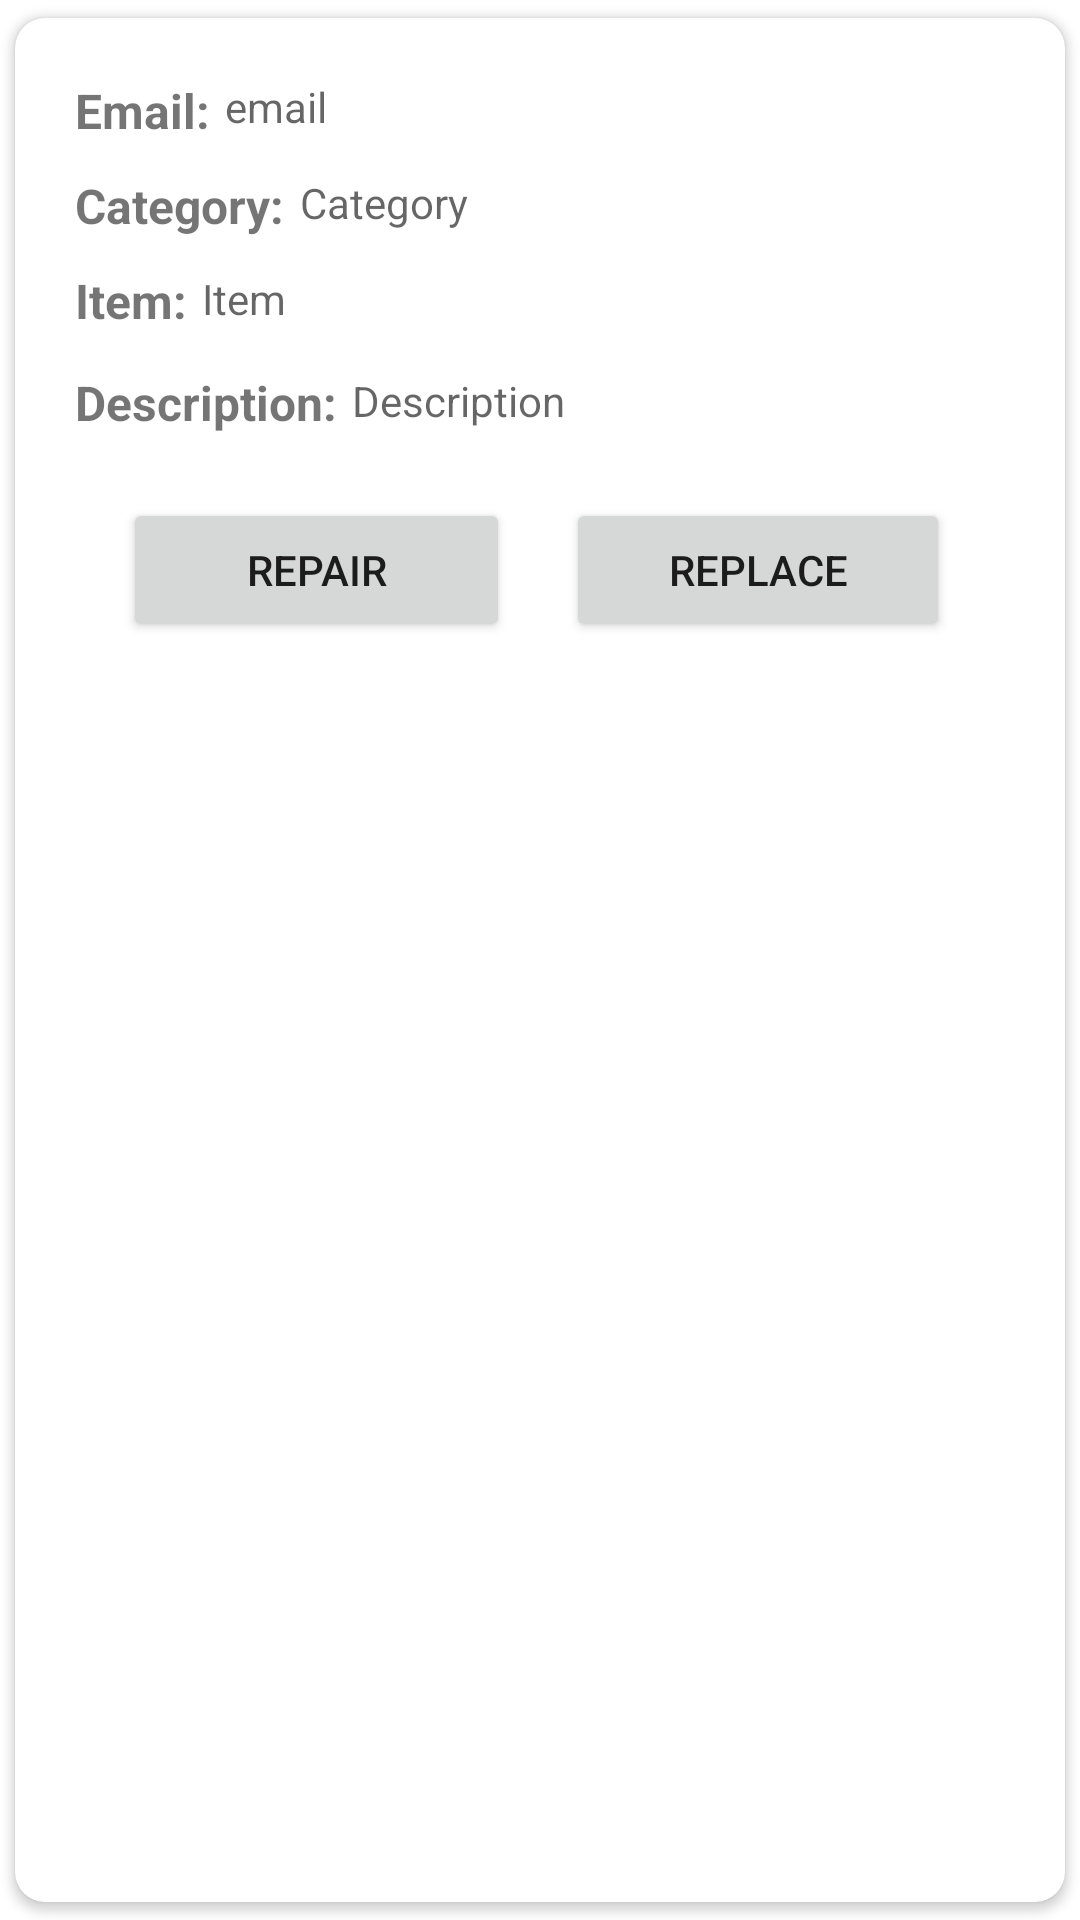

Android layout source for this screen:
<!-- AndroidManifest.xml: application theme Theme.RMS -->
<!-- res/layout/complaint_card_service_team.xml -->
<?xml version="1.0" encoding="utf-8"?>
<androidx.cardview.widget.CardView xmlns:android="http://schemas.android.com/apk/res/android"
    xmlns:tools="http://schemas.android.com/tools"
    android:layout_width="match_parent"
    android:layout_height="wrap_content"
    xmlns:app="http://schemas.android.com/apk/res-auto"
    app:cardCornerRadius="10dp"
    android:elevation="8dp"
    app:cardUseCompatPadding="true">

    <androidx.constraintlayout.widget.ConstraintLayout
        android:layout_width="match_parent"
        android:layout_height="wrap_content"
        android:padding="20dp">

        <TextView
            android:id="@+id/textView7"
            android:layout_width="wrap_content"
            android:layout_height="wrap_content"
            android:text="Email:"
            android:textSize="16sp"
            android:textStyle="bold"
            app:layout_constraintStart_toStartOf="parent"
            app:layout_constraintTop_toTopOf="parent" />

        <TextView
            android:id="@+id/textView9"
            android:layout_width="wrap_content"
            android:layout_height="wrap_content"
            android:layout_below="@+id/textView7"
            android:layout_marginTop="10dp"

            android:text="Category:"
            android:textSize="16sp"
            android:textStyle="bold"
            app:layout_constraintStart_toStartOf="parent"
            app:layout_constraintTop_toBottomOf="@+id/textView7" />

        <TextView
            android:id="@+id/name"
            android:layout_width="159dp"
            android:layout_height="22dp"
            android:layout_marginLeft="5dp"

            android:hint="email"
            app:layout_constraintStart_toEndOf="@+id/textView7"
            app:layout_constraintTop_toTopOf="parent" />

        <TextView
            android:id="@+id/email_id"
            android:layout_width="212dp"
            android:layout_height="22dp"
            android:layout_marginTop="10dp"
            android:layout_below="@+id/name"
            android:layout_marginLeft="5dp"
            android:hint="Category"
            app:layout_constraintStart_toEndOf="@+id/textView9"
            app:layout_constraintTop_toBottomOf="@+id/name" />

        <TextView
            android:id="@+id/textView13"
            android:layout_width="wrap_content"
            android:layout_height="24dp"
            android:layout_below="@+id/textView9"
            android:text="Item:"
            android:layout_marginTop="10dp"

            android:textSize="16sp"
            android:textStyle="bold"
            app:layout_constraintStart_toStartOf="parent"
            app:layout_constraintTop_toBottomOf="@+id/textView9" />

        <TextView
            android:id="@+id/textView14"
            android:layout_width="232dp"
            android:layout_height="24dp"
            android:layout_below="@+id/email_id"
            android:hint="Item"
            android:layout_marginLeft="5dp"

            android:layout_marginTop="10dp"
            app:layout_constraintStart_toEndOf="@+id/textView13"
            app:layout_constraintTop_toBottomOf="@+id/email_id" />

        <TextView
            android:id="@+id/textView15"
            android:layout_width="wrap_content"
            android:layout_height="wrap_content"
            android:layout_below="@+id/textView13"
            android:text="Description:"
            android:layout_marginTop="10dp"

            android:textSize="16sp"
            android:textStyle="bold"
            app:layout_constraintStart_toStartOf="parent"
            app:layout_constraintTop_toBottomOf="@+id/textView13" />

        <TextView
            android:id="@+id/textView16"
            android:layout_width="274dp"
            android:layout_height="22dp"
            android:layout_below="@+id/textView14"
            android:layout_marginLeft="5dp"

            android:hint="Description"
            android:layout_marginTop="10dp"

            app:layout_constraintStart_toEndOf="@+id/textView15"
            app:layout_constraintTop_toBottomOf="@+id/textView14" />

        <Button
            android:id="@+id/button2"
            android:layout_width="129dp"
            android:layout_height="wrap_content"
            android:layout_below="@id/textView15"
            android:layout_marginStart="16dp"
            android:layout_marginTop="20dp"
            android:minHeight="48dp"
            android:text="Repair"
            app:layout_constraintBottom_toBottomOf="parent"
            app:layout_constraintStart_toStartOf="parent"
            app:layout_constraintTop_toBottomOf="@+id/textView16" />

        <Button
            android:id="@+id/button3"
            android:layout_width="128dp"
            android:layout_height="wrap_content"
            android:layout_below="@id/textView16"
            android:minHeight="48dp"
            android:layout_marginTop="20dp"
            android:text="Replace"
            app:layout_constraintBottom_toBottomOf="parent"
            app:layout_constraintEnd_toEndOf="parent"
            app:layout_constraintStart_toEndOf="@+id/button2"
            app:layout_constraintTop_toBottomOf="@+id/textView16" />


    </androidx.constraintlayout.widget.ConstraintLayout>

</androidx.cardview.widget.CardView>
<!-- resources referenced by this layout -->
<resources>
  <style name="Theme.RMS" parent="Theme.MaterialComponents.DayNight.DarkActionBar">
          
          <item name="colorPrimary">@color/purple_500</item>
          <item name="colorPrimaryVariant">@color/purple_700</item>
          <item name="colorOnPrimary">@color/white</item>
          
          <item name="colorSecondary">@color/teal_200</item>
          <item name="colorSecondaryVariant">@color/teal_700</item>
          <item name="colorOnSecondary">@color/black</item>
          
          <item name="android:statusBarColor">?attr/colorPrimaryVariant</item>
          
      </style>
  <color name="purple_500">#FF6200EE</color>
  <color name="purple_700">#FF3700B3</color>
  <color name="white">#FFFFFFFF</color>
  <color name="teal_200">#FF03DAC5</color>
  <color name="teal_700">#FF018786</color>
  <color name="black">#FF000000</color>
</resources>
